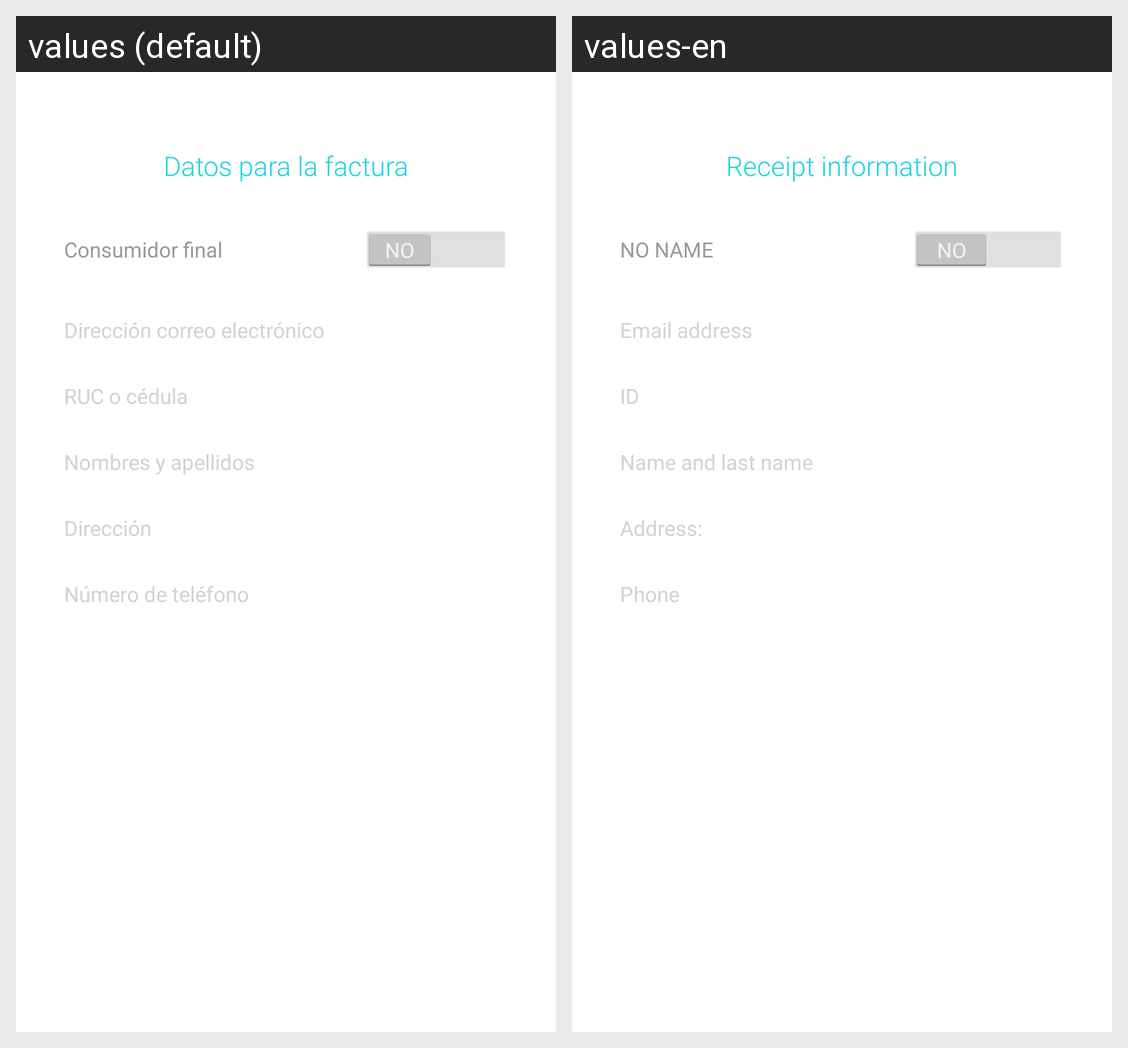

The Android screen above is rendered under two locales of the same app. Produce the string resources it draws, with the default and per-locale values.
Android screen res/layout/activity_receipt.xml rendered under 2 locales, left to right: values (default), values-en. Device: Nexus 5 (rendered at 1080×1920; each locale shown at half size, 540×960, under a caption strip naming it); theme AppTheme.
Strings drawn on this screen, with the default value and each locale's value (text and hints the layout hard-codes, and strings that could not be matched under every locale, appear in the picture but are not listed):

receiptDes1
  values: Datos para la factura
  values-en: Receipt information

finalConsumer
  values: Consumidor final
  values-en: NO NAME

emailAddress
  values: Dirección correo electrónico
  values-en: Email address

rucOrpersonalId
  values: RUC o cédula
  values-en: ID

nameAndLastName
  values: Nombres y apellidos
  values-en: Name and last name

address
  values: Dirección
  values-en: Address:

telephoneNumber
  values: Número de teléfono
  values-en: Phone
